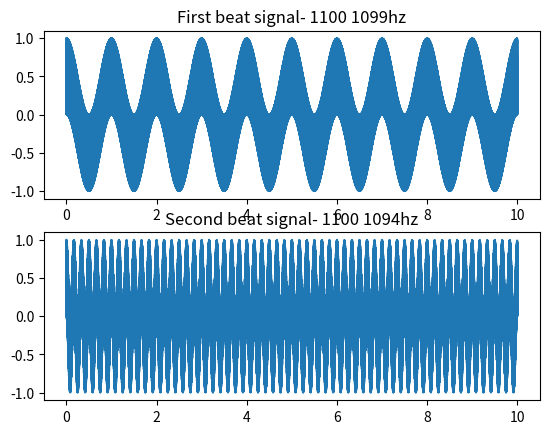

This figure's Python source:
import numpy as np
import scipy.io.wavfile as wav
import matplotlib.pyplot as plt
from scipy import signal as sci

sampRate = 5000
f11 = 1100
f12 = 1099

f21 = 1100
f22 = 1094
time = 10

x_axis = np.linspace(0, time, time*sampRate, endpoint=False)
bSignal1 = np.cos(2*np.pi*f11* x_axis)*np.cos(2*np.pi*f12 *x_axis)
bSignal2 = np.cos(2*np.pi*f21* x_axis)* np.cos(2*np.pi*f22 *x_axis)

plt.figure('beatSignal')
plt.subplot(211)
plt.title('First beat signal- 1100 1099hz')
plt.plot(x_axis,bSignal1)

plt.subplot(212)
plt.title('Second beat signal- 1100 1094hz')
plt.plot(x_axis,bSignal2)

plt.show()

wav.write('firstBeat.wav',sampRate,bSignal1)
wav.write('secondBeat.wav',sampRate,bSignal2)
